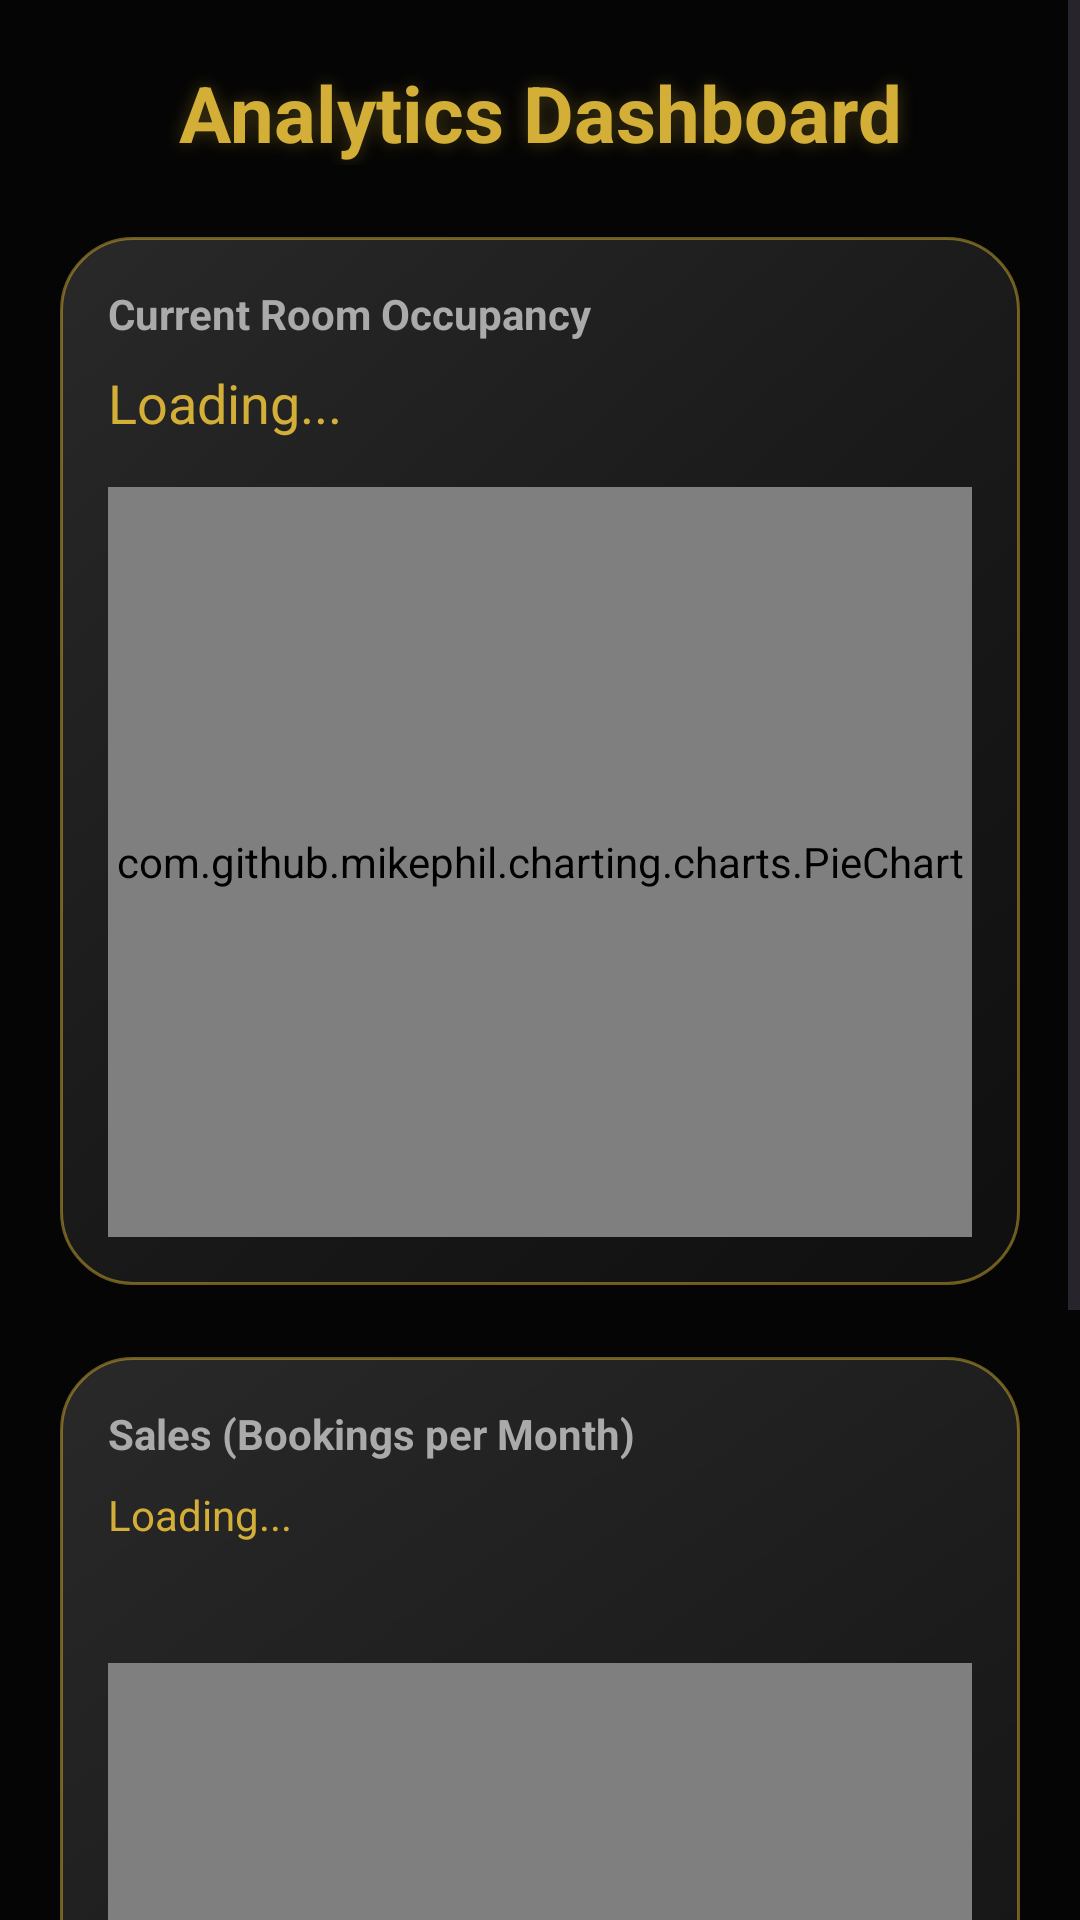

Reconstruct the res/layout file that produces this screen, plus the resources it refers to.
<!-- AndroidManifest.xml: application theme Theme.HotelManagement -->
<!-- res/layout/activity_dashboard.xml -->
<?xml version="1.0" encoding="utf-8"?>
<ScrollView xmlns:android="http://schemas.android.com/apk/res/android"
    android:layout_width="match_parent"
    android:layout_height="match_parent"
    android:background="#050505">

    <LinearLayout
        android:layout_width="match_parent"
        android:layout_height="wrap_content"
        android:orientation="vertical"
        android:padding="20dp">

        <TextView
            android:layout_width="match_parent"
            android:layout_height="wrap_content"
            android:text="Analytics Dashboard"
            android:textSize="26sp"
            android:textStyle="bold"
            android:gravity="center"
            android:layout_marginBottom="24dp"
            android:textColor="#D4AF37"
            android:shadowColor="#4DD4AF37"
            android:shadowDx="0"
            android:shadowDy="0"
            android:shadowRadius="15" />

        <LinearLayout
            android:layout_width="match_parent"
            android:layout_height="wrap_content"
            android:orientation="vertical"
            android:background="@drawable/bg_premium_card"
            android:padding="16dp"
            android:layout_marginBottom="24dp">

            <TextView
                android:layout_width="wrap_content"
                android:layout_height="wrap_content"
                android:text="Current Room Occupancy"
                android:textColor="#AAAAAA"
                android:textStyle="bold"
                android:layout_marginBottom="8dp"/>

            <TextView
                android:id="@+id/tvOccupancyNumbers"
                android:layout_width="wrap_content"
                android:layout_height="wrap_content"
                android:text="Loading..."
                android:textColor="#D4AF37"
                android:textSize="18sp"
                android:layout_marginBottom="16dp"/>

            <com.github.mikephil.charting.charts.PieChart
                android:id="@+id/pieChartOccupancy"
                android:layout_width="match_parent"
                android:layout_height="250dp" />
        </LinearLayout>

        <LinearLayout
            android:layout_width="match_parent"
            android:layout_height="wrap_content"
            android:orientation="vertical"
            android:background="@drawable/bg_premium_card"
            android:padding="16dp"
            android:layout_marginBottom="24dp">

            <TextView
                android:layout_width="wrap_content"
                android:layout_height="wrap_content"
                android:text="Sales (Bookings per Month)"
                android:textColor="#AAAAAA"
                android:textStyle="bold"
                android:layout_marginBottom="8dp"/>

            <TextView
                android:id="@+id/tvSalesNumbers"
                android:layout_width="wrap_content"
                android:layout_height="wrap_content"
                android:text="Loading..."
                android:textColor="#D4AF37"
                android:textSize="14sp"
                android:layout_marginBottom="16dp"/>

            <com.github.mikephil.charting.charts.BarChart
                android:id="@+id/barChart"
                android:layout_width="match_parent"
                android:layout_height="300dp"
                android:layout_marginTop="24dp"
                android:layout_marginBottom="24dp" />
        </LinearLayout>

    </LinearLayout>
</ScrollView>
<!-- resources referenced by this layout -->
<resources>
  <!-- drawable bg_premium_card (drawable) -->
  <?xml version="1.0" encoding="utf-8"?>
  <shape xmlns:android="http://schemas.android.com/apk/res/android"
      android:shape="rectangle">
      <gradient
          android:angle="135"
          android:startColor="#0F0F0F"
          android:centerColor="#1A1A1A"
          android:endColor="#292929"
          android:type="linear" />
      <corners android:radius="24dp" />
      <stroke
          android:width="1dp"
          android:color="#80D4AF37" /> </shape>
  <style name="Theme.HotelManagement" parent="Base.Theme.HotelManagement" />
  <style name="Base.Theme.HotelManagement" parent="Theme.Material3.DayNight.NoActionBar">
          
          
          <item name="android:fitsSystemWindows">true</item>
      </style>
</resources>
